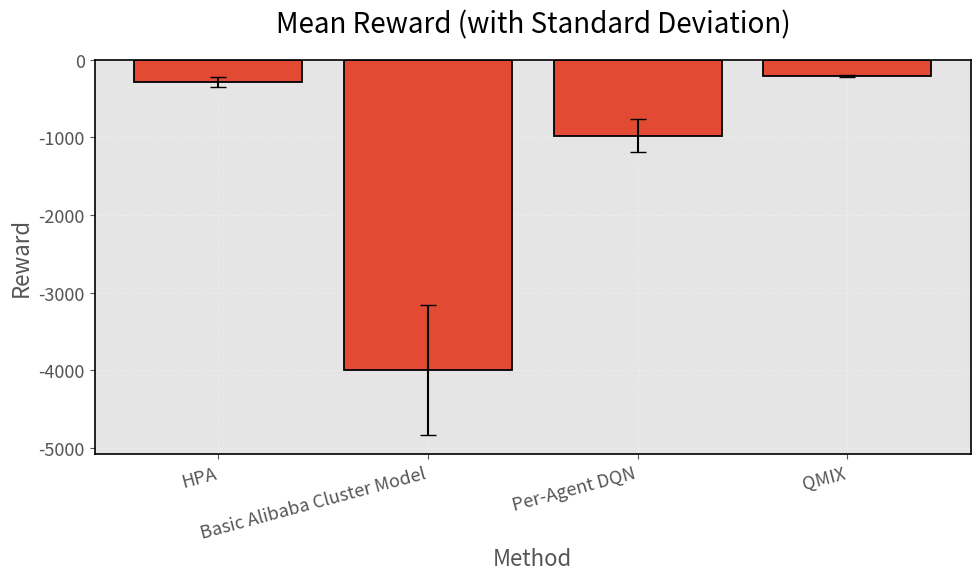
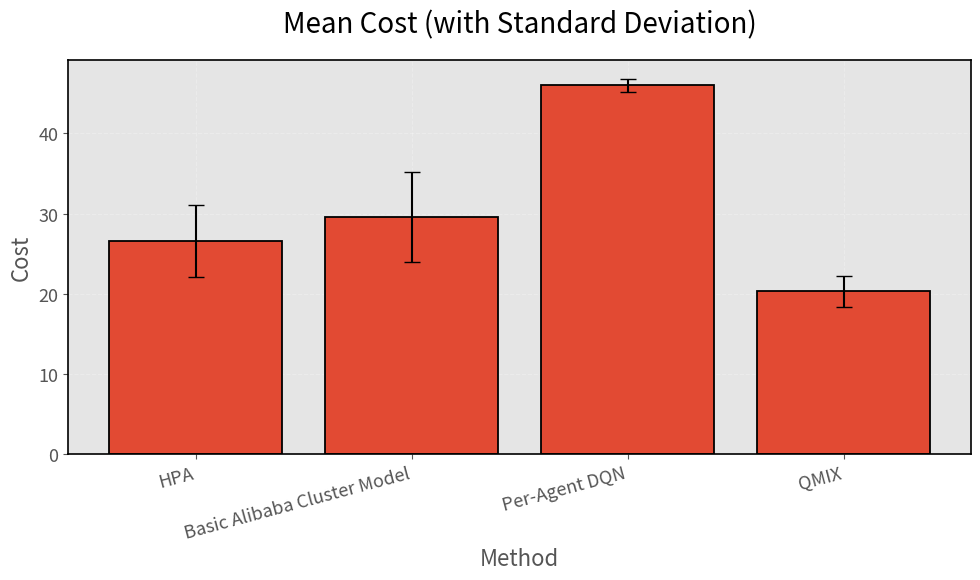
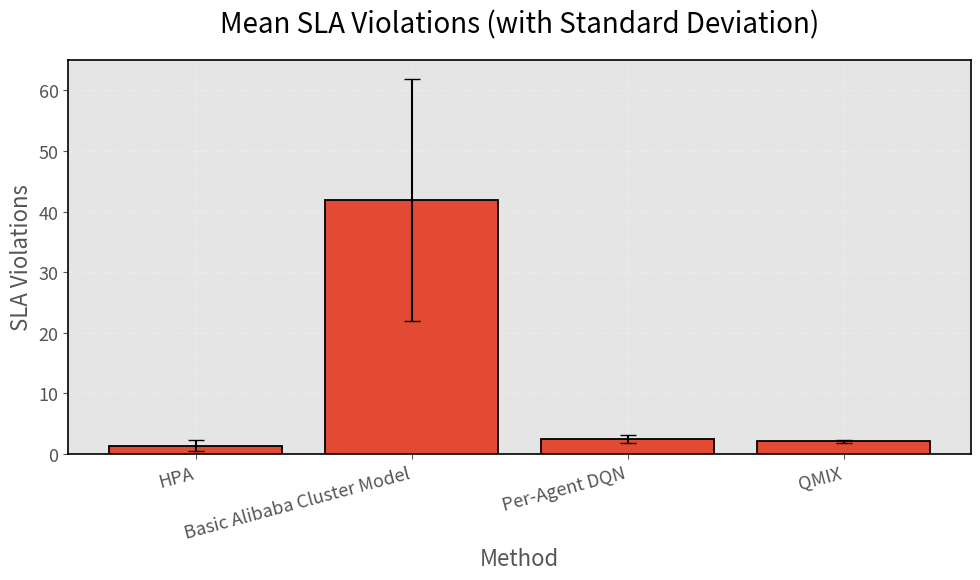
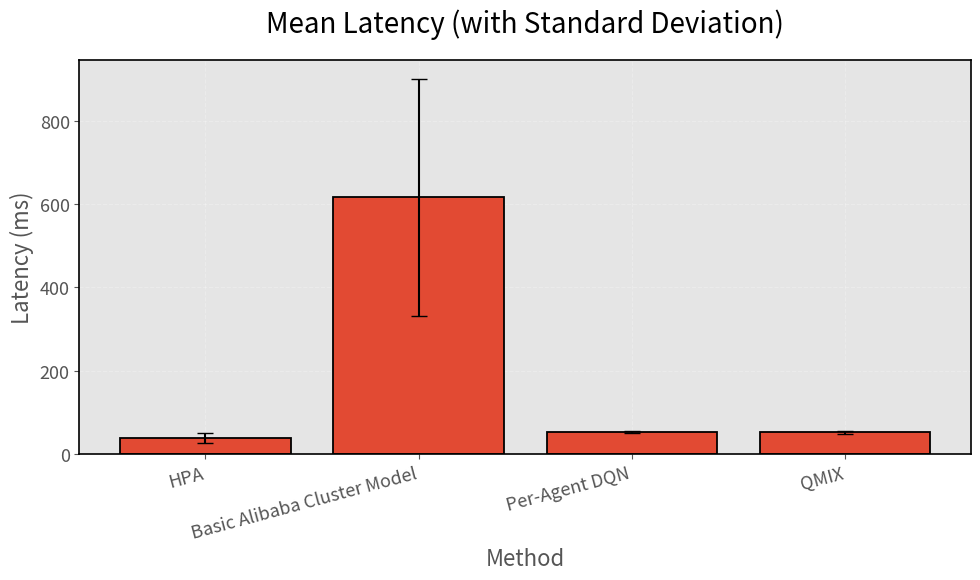

Write the Python code that produced these figures, in order.
import matplotlib.pyplot as plt

# -------------------------------------------------------
# ✅  Optional: use a clean Matplotlib style
# (Not seaborn, but a built-in Matplotlib stylesheet)
# -------------------------------------------------------
plt.style.use("ggplot")

# -------------------------------------------------------
# ✅ Updated Names
# -------------------------------------------------------
methods = ["HPA", "Basic Alibaba Cluster Model", "Per-Agent DQN", "QMIX"]

# Data
mean_reward = [-282.9997, -3996.107, -975.652, -206.747]
std_reward = [62.46, 840.58, 211.38, 10.34]

mean_cost = [26.585, 29.519, 45.98, 20.291]
std_cost = [4.496, 5.595, 0.849, 1.924]

mean_sla = [1.4, 41.9, 2.5, 2.1]
std_sla = [0.91, 20.03, 0.67, 0.3]

mean_latency = [38.87, 615.89, 52.91, 51.90]
std_latency = [11.75, 284.14, 2.93, 3.99]

# -------------------------------------------------------
# ✅ Global Aesthetic Improvements
# -------------------------------------------------------
plt.rcParams.update({
    "figure.figsize": (10, 6),
    "font.size": 13,
    "axes.titlesize": 20,
    "axes.labelsize": 16,
    "xtick.labelsize": 13,
    "ytick.labelsize": 13,
    "axes.grid": True,
    "grid.alpha": 0.25,
    "grid.linestyle": "--",
    "axes.edgecolor": "black",
    "axes.linewidth": 1.2
})

# -------------------------------------------------------
# ✅ Function for clean, modern bar charts
# -------------------------------------------------------
def create_bar_plot(title, ylabel, means, stds):
    fig, ax = plt.subplots()
    
    bars = ax.bar(methods, means, yerr=stds, capsize=6, linewidth=1.2)
    
    # Increase bar edge sharpness
    for b in bars:
        b.set_edgecolor("black")
        b.set_linewidth(1.3)

    ax.set_title(title, pad=20)
    ax.set_xlabel("Method")
    ax.set_ylabel(ylabel)
    
    plt.xticks(rotation=15, ha="right")
    plt.tight_layout()
    plt.show()

# -------------------------------------------------------
# ✅ Generate all improved figures
# -------------------------------------------------------
create_bar_plot("Mean Reward (with Standard Deviation)", "Reward", mean_reward, std_reward)
create_bar_plot("Mean Cost (with Standard Deviation)", "Cost", mean_cost, std_cost)
create_bar_plot("Mean SLA Violations (with Standard Deviation)", "SLA Violations", mean_sla, std_sla)
create_bar_plot("Mean Latency (with Standard Deviation)", "Latency (ms)", mean_latency, std_latency)
